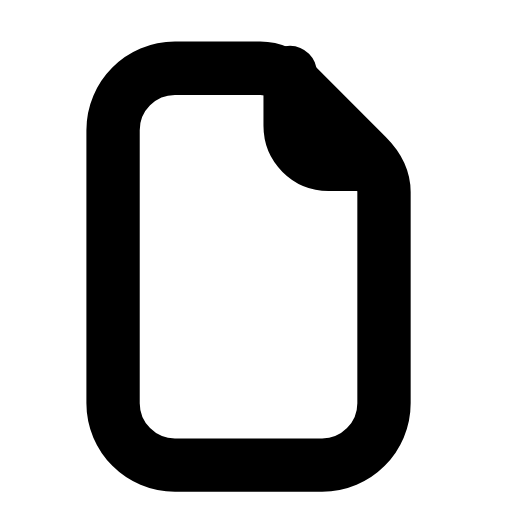
t = 0.00 s
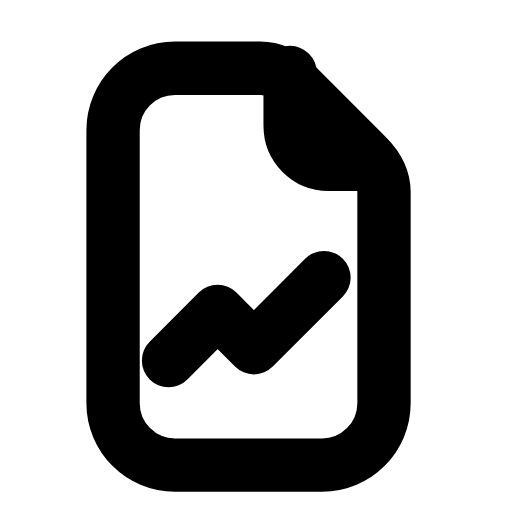
t = 0.26 s
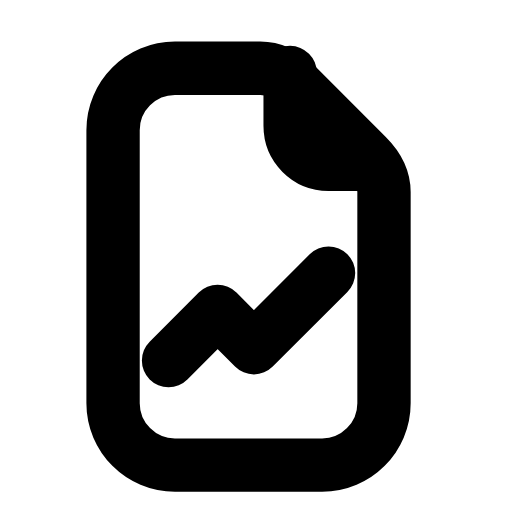
t = 0.44 s
t = 0.74 s: frame unchanged from t = 0.44 s, image omitted
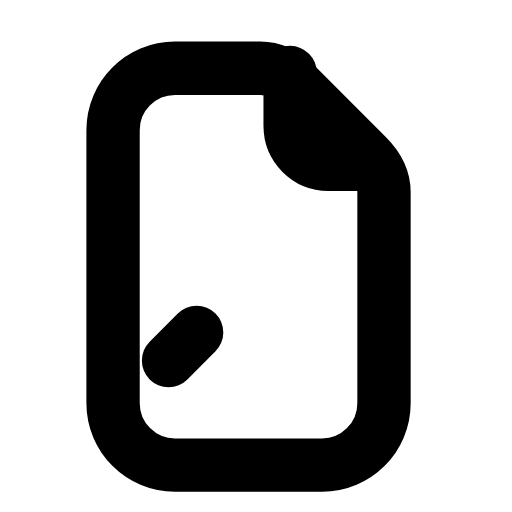
t = 0.93 s
t = 1.21 s: frame unchanged from t = 0.00 s, image omitted

The animated SVG that drew these frames (rendered in a browser with its animation timeline set to each time). Animation: 1 SMIL element (animate=1); one cycle of 1.40 s, repeats indefinitely.

<svg xmlns="http://www.w3.org/2000/svg" width="24" height="24" viewBox="0 0 24 24" fill="none"><path stroke="currentColor" stroke-width="2.5" stroke-linecap="round" stroke-linejoin="round" fill="none" d="M8.2 3.2L12.2 3.2C12.8 3.2 13.4 3.5 13.9 4L17.2 7.3C17.7 7.8 18 8.4 18 9L18 18.9C18 20.5 16.7 21.8 15.1 21.8L8.2 21.8C6.6 21.8 5.3 20.5 5.3 18.9L5.3 6.1C5.3 4.5 6.6 3.2 8.2 3.2Z"></path><path stroke="currentColor" stroke-width="2.5" stroke-linecap="round" stroke-linejoin="round" fill="none" d="M13.6 3.4L13.6 5.9C13.6 6.9 14.4 7.7 15.4 7.7L17.5 7.7"></path><path stroke="currentColor" stroke-width="2.5" stroke-linecap="round" stroke-linejoin="round" fill="none" d="M7.9 16.9L10.2 14.6L11.9 16.3L15.4 12.8" pathLength="1" stroke-dasharray="1"><animate attributeName="stroke-dashoffset" values="1;1;0;0;1;1;1" keyTimes="0;0.054;0.315;0.6;0.864;0.9;1" dur="1.4s" repeatCount="indefinite" calcMode="spline" keySplines="0.16 1 0.3 1;0.16 1 0.3 1;0.16 1 0.3 1;0.16 1 0.3 1;0.16 1 0.3 1;0.16 1 0.3 1"/></path></svg>
